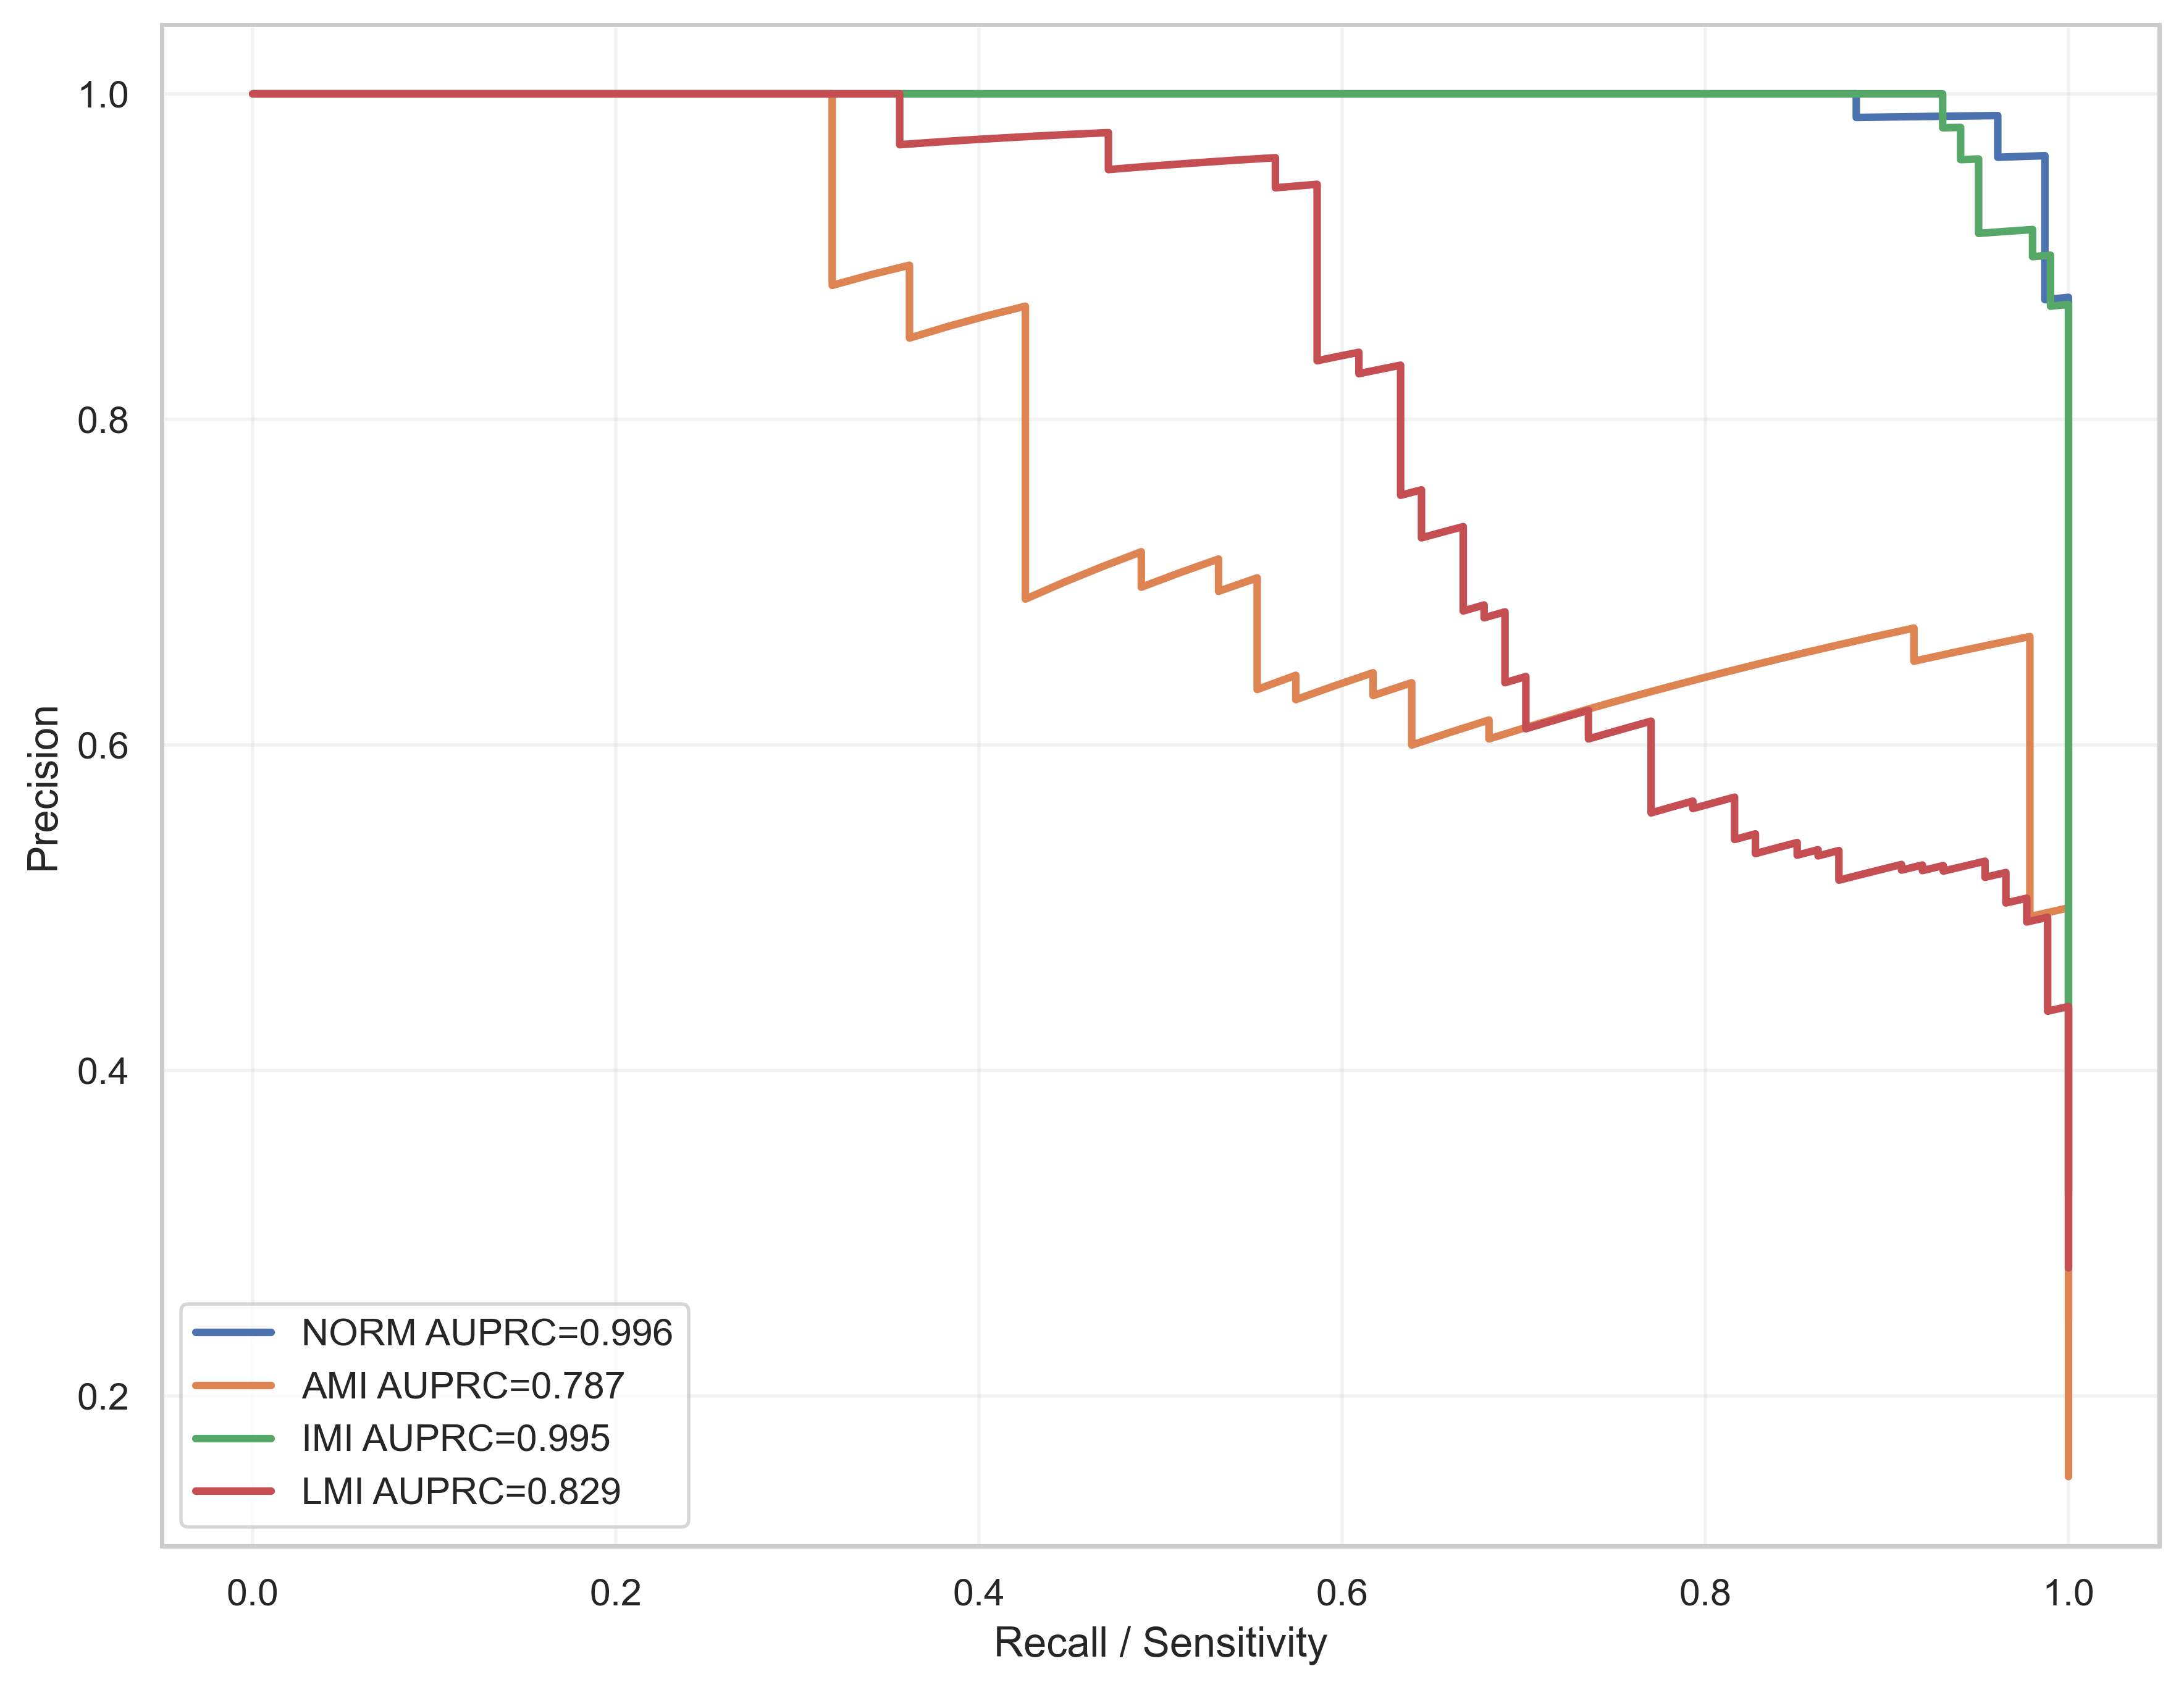

Source data for this figure (header and first rows):
label, recall, precision, auprc
NORM, 1.0, 0.2468, 0.9963
NORM, 1.0, 0.2476, 0.9963
NORM, 1.0, 0.2484, 0.9963
NORM, 1.0, 0.2492, 0.9963
NORM, 1.0, 0.25, 0.9963
NORM, 1.0, 0.2508, 0.9963
NORM, 1.0, 0.2516, 0.9963
NORM, 1.0, 0.2525, 0.9963
NORM, 1.0, 0.2533, 0.9963
NORM, 1.0, 0.2541, 0.9963
NORM, 1.0, 0.255, 0.9963
NORM, 1.0, 0.2558, 0.9963
NORM, 1.0, 0.2567, 0.9963
NORM, 1.0, 0.2575, 0.9963
NORM, 1.0, 0.2584, 0.9963
NORM, 1.0, 0.2593, 0.9963
NORM, 1.0, 0.2601, 0.9963
NORM, 1.0, 0.261, 0.9963
NORM, 1.0, 0.2619, 0.9963
NORM, 1.0, 0.2628, 0.9963
NORM, 1.0, 0.2637, 0.9963
NORM, 1.0, 0.2646, 0.9963
NORM, 1.0, 0.2655, 0.9963
NORM, 1.0, 0.2664, 0.9963
NORM, 1.0, 0.2674, 0.9963
NORM, 1.0, 0.2683, 0.9963
NORM, 1.0, 0.2692, 0.9963
NORM, 1.0, 0.2702, 0.9963
NORM, 1.0, 0.2711, 0.9963
NORM, 1.0, 0.2721, 0.9963
NORM, 1.0, 0.273, 0.9963
NORM, 1.0, 0.274, 0.9963
NORM, 1.0, 0.275, 0.9963
NORM, 1.0, 0.276, 0.9963
NORM, 1.0, 0.277, 0.9963
NORM, 1.0, 0.278, 0.9963
NORM, 1.0, 0.279, 0.9963
NORM, 1.0, 0.28, 0.9963
NORM, 1.0, 0.281, 0.9963
NORM, 1.0, 0.2821, 0.9963
NORM, 1.0, 0.2831, 0.9963
NORM, 1.0, 0.2841, 0.9963
NORM, 1.0, 0.2852, 0.9963
NORM, 1.0, 0.2862, 0.9963
NORM, 1.0, 0.2873, 0.9963
NORM, 1.0, 0.2884, 0.9963
NORM, 1.0, 0.2895, 0.9963
NORM, 1.0, 0.2906, 0.9963
NORM, 1.0, 0.2917, 0.9963
NORM, 1.0, 0.2928, 0.9963
NORM, 1.0, 0.2939, 0.9963
NORM, 1.0, 0.295, 0.9963
NORM, 1.0, 0.2962, 0.9963
NORM, 1.0, 0.2973, 0.9963
NORM, 1.0, 0.2984, 0.9963
NORM, 1.0, 0.2996, 0.9963
NORM, 1.0, 0.3008, 0.9963
NORM, 1.0, 0.302, 0.9963
NORM, 1.0, 0.3031, 0.9963
NORM, 1.0, 0.3043, 0.9963
... 1,192 more rows
